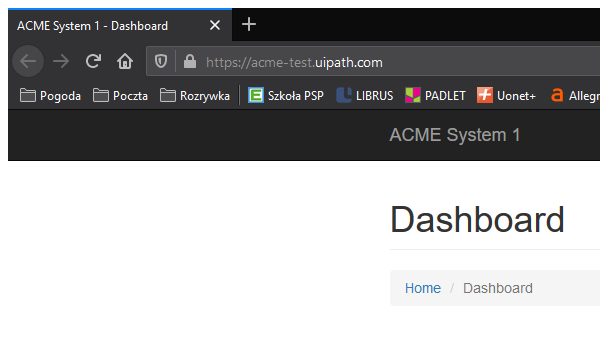
Workflow: Navigate to invoices

Step 1: Attach Browser 'firefox.exe ACME' in window 'ACME System 1*' (firefox.exe)

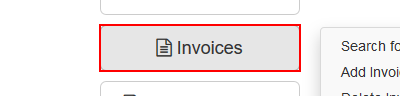
Step 2: hover over the button 'Invoices'

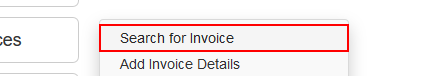
Step 3: click on the link 'Search for Invoice'

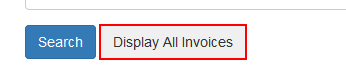
Step 4: click on the button
